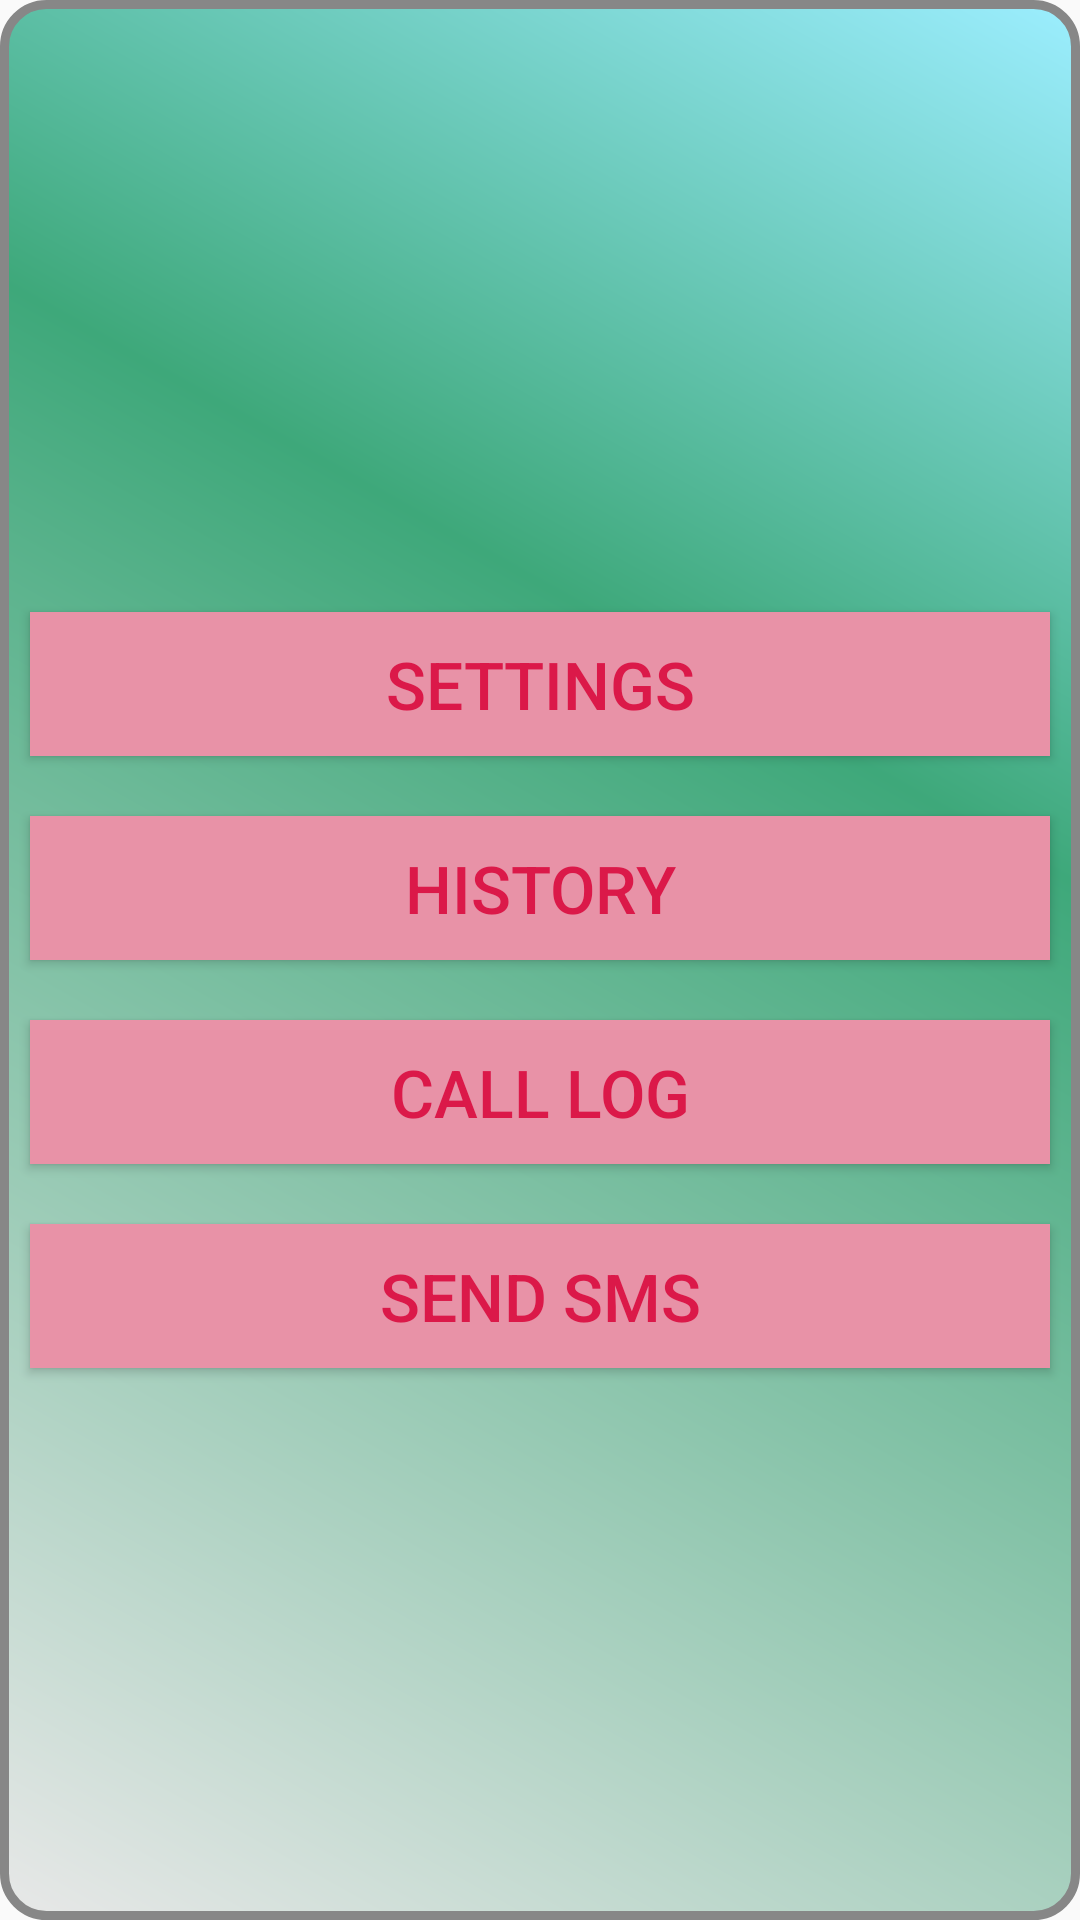

Here is an Android app screen rendered from its layout file. Give the layout XML and the strings, colors and styles it references.
<!-- AndroidManifest.xml: application theme AppTheme -->
<!-- res/layout/activity_main.xml -->
<?xml version="1.0" encoding="utf-8"?>
<LinearLayout xmlns:android="http://schemas.android.com/apk/res/android"
    xmlns:tools="http://schemas.android.com/tools"
    android:layout_width="match_parent"
    android:layout_height="match_parent"
    android:background="@drawable/buttonshape"
    android:gravity="center_vertical|center"
    android:orientation="vertical"
    tools:context=".MainActivity">

    <Button
        android:id="@+id/settings"
        style="@style/Buttonlayout"
        android:text="Settings" />

    <Button
        android:id="@+id/history"
        style="@style/Buttonlayout"
        android:text="History" />

    <Button
        android:id="@+id/calllog"
        style="@style/Buttonlayout"
        android:text="Call log" />

    <Button
        android:id="@+id/smsssender"
        style="@style/Buttonlayout"
        android:text="Send SMS" />

</LinearLayout>
<!-- resources referenced by this layout -->
<resources>
  <!-- drawable buttonshape (drawable) -->
  <?xml version="1.0" encoding="utf-8"?>
  <shape xmlns:android="http://schemas.android.com/apk/res/android" android:shape="rectangle" >
      <corners
          android:radius="14dp"
          />
      <gradient
          android:angle="45"
          android:centerX="65%"
          android:centerColor="#3EA87A"
          android:startColor="#E8E8E8"
          android:endColor="#9CEEFF"
          android:type="linear"
          />
      <padding
          android:left="0dp"
          android:top="0dp"
          android:right="0dp"
          android:bottom="0dp"
          />
      <size
          android:width="270dp"
          android:height="60dp"
          />
      <stroke
          android:width="3dp"
          android:color="#878787"
          />
  </shape>
  <style name="Buttonlayout">
          <item name="android:layout_alignParentStart">true</item>
          <item name="android:layout_width">match_parent</item>
          <item name="android:layout_height">wrap_content</item>
          <item name="android:layout_marginLeft">10dp</item>
          <item name="android:layout_marginRight">10dp</item>
          <item name="android:layout_marginTop">20dp</item>
          <item name="android:background">#E892A7</item>
          <item name="android:textColor">#DB1949</item>
          <item name="android:textSize">22sp</item>
      </style>
  <style name="AppTheme" parent="Theme.AppCompat.Light.DarkActionBar">
          
          <item name="colorPrimary">@color/colorPrimary</item>
          <item name="colorPrimaryDark">@color/colorPrimaryDark</item>
          <item name="colorAccent">@color/colorAccent</item>
      </style>
  <!-- not gathered from this repository: default colours our renderer supplied (Android Studio template values) -->
  <color name="colorPrimary">#FF6200EE</color>
  <color name="colorPrimaryDark">#FF3700B3</color>
  <color name="colorAccent">#FF03DAC5</color>
</resources>
